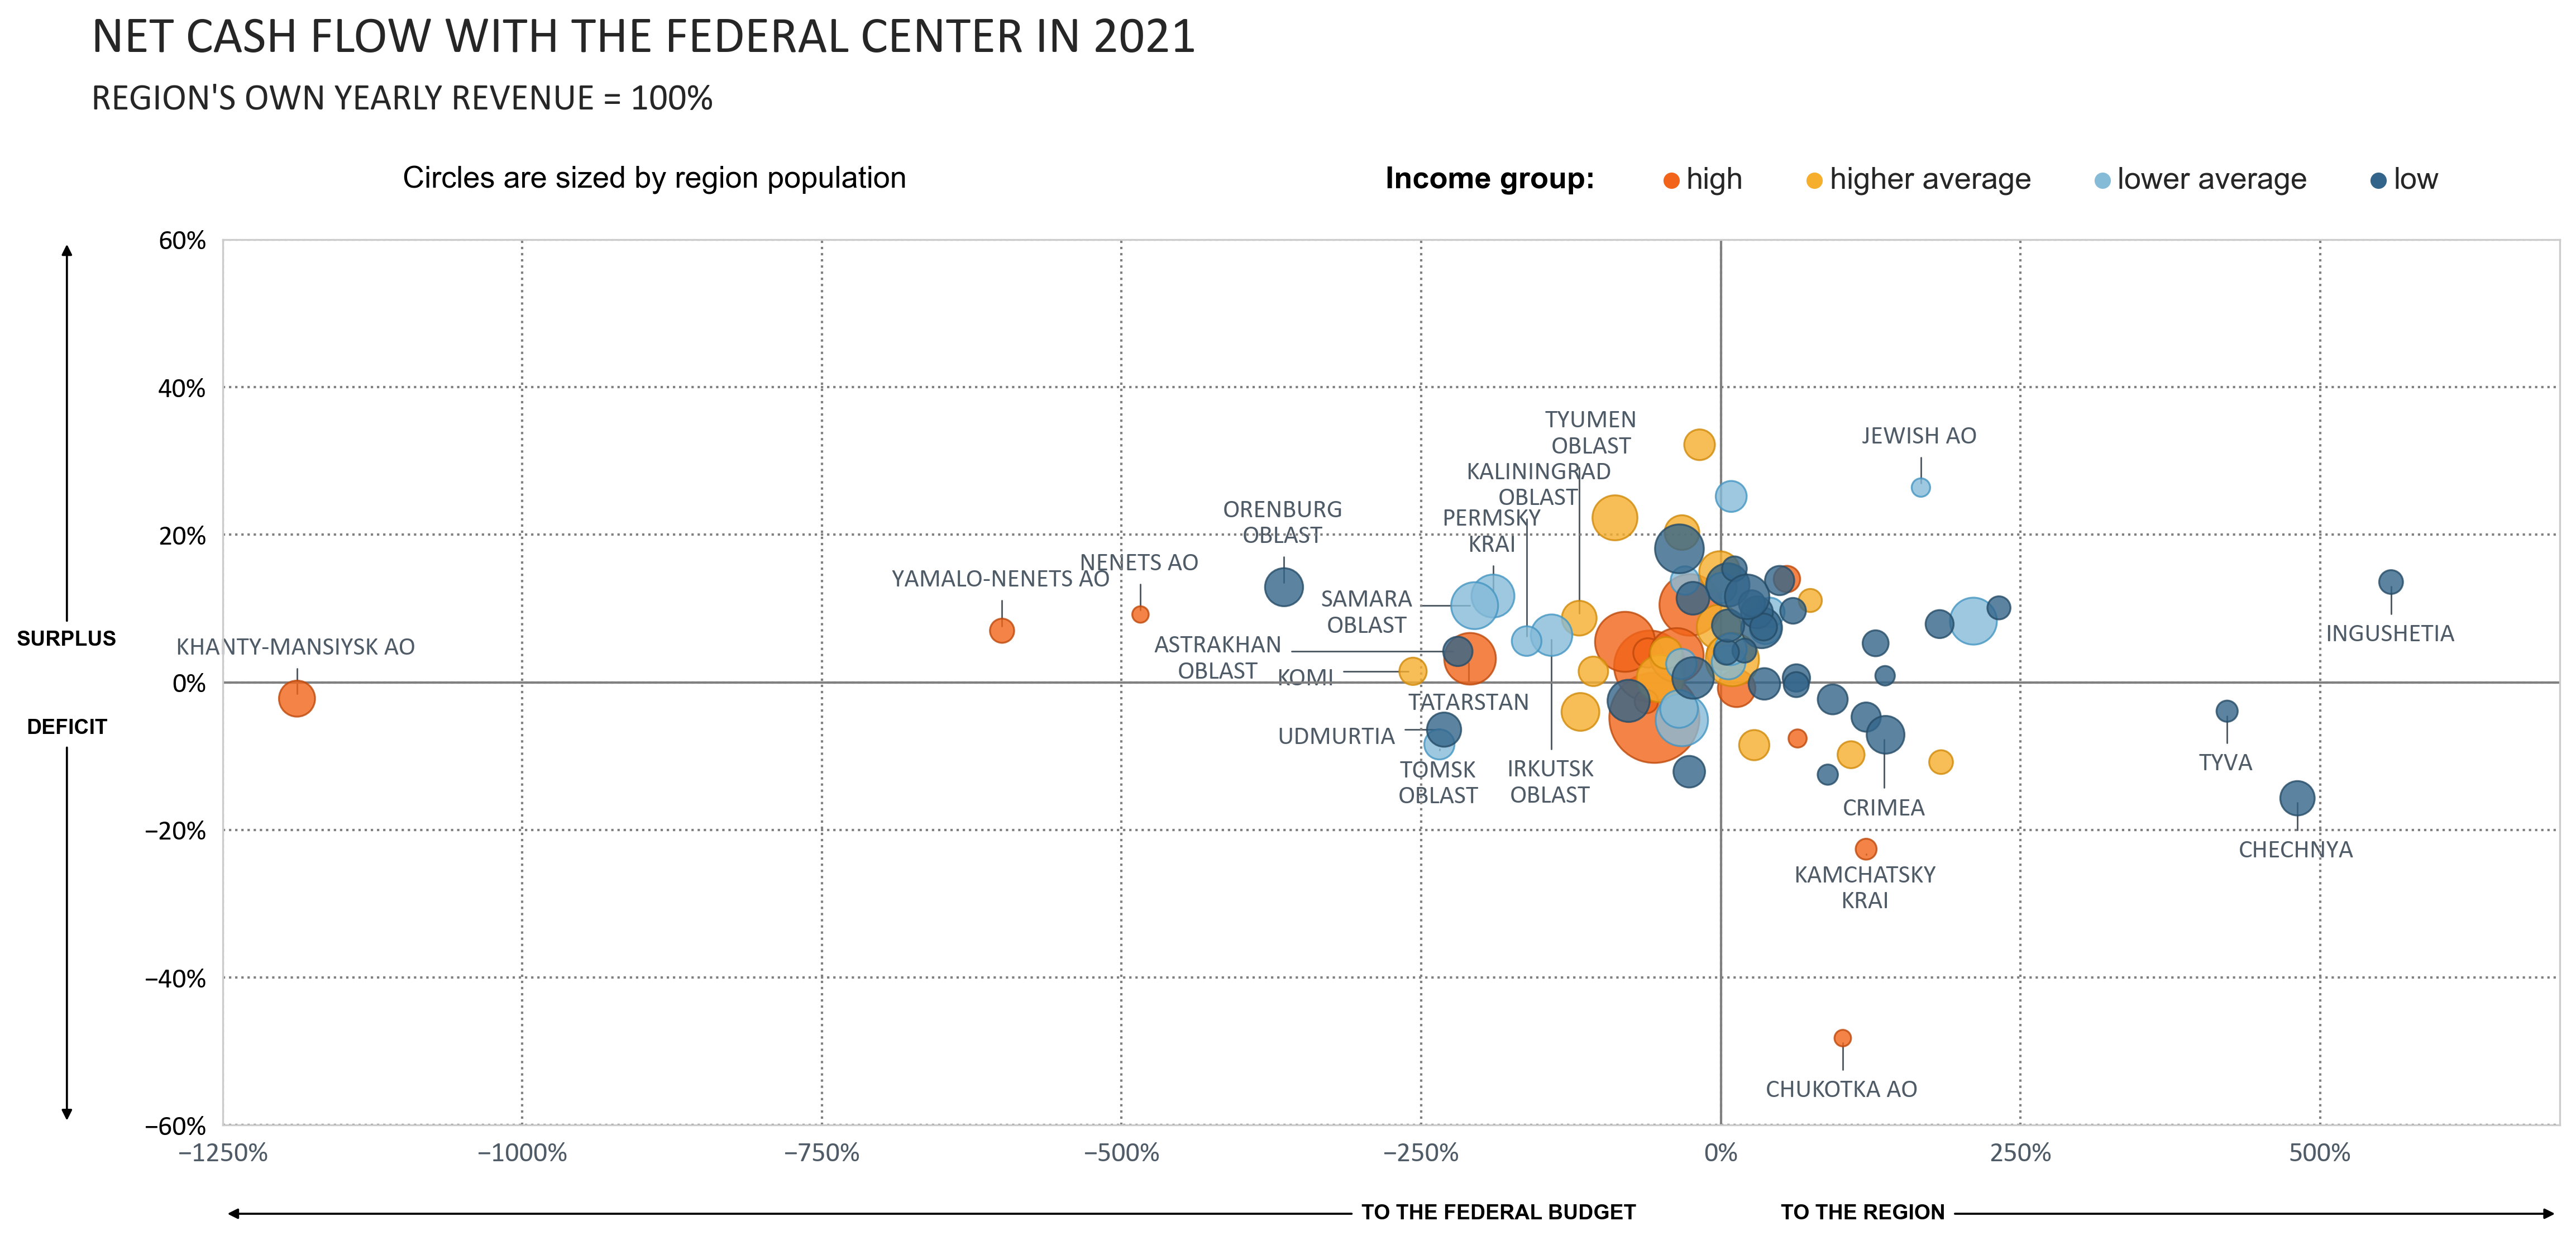

The Python source for this figure:
# There's another NYT-inspired graph (https://www.nytimes.com/2022/01/06/learning/whats-happening-in-this-graph-jan-12-2022.html). 
# Here, I map the regions depending on the direction and the amount of their money exchange with the federal center and on their
# budget balances (surplus or deficit).

# There are several intricate steps here: the bubble edgecolors (corresponding to the main colors), the axes label design (as
# the default looks don't explain what is happening on the chart properly), and the annotations.

import pandas as pd

import matplotlib.pyplot as plt
import matplotlib.ticker as mtick
from matplotlib.ticker import PercentFormatter

import seaborn as sns

# THE DATA ********************************************************************************************************************

df = pd.read_csv('russian_budget_data.csv', index_col=0)

# Extracting the data on own revenues, federal taxes, federal transfers, income per capita, and population
regional_flows = df.query(
    '(i1 == 1 & r1 != 0 & r3 == 0) | (i1 == 1 & i3 in (5, 7)) | (i1 == 1 & i3 == 2 & s1 == 0)')[[
    'year', 'index', 'region_eng', 'value']].pivot(index=['year', 'region_eng'], columns='index', values='value').fillna(0)

# Deficit = own revenue + federal transfers - spending
regional_flows['deficit'] = regional_flows['reg_own_revenue']+regional_flows['transfers_to_reg']-regional_flows['reg_spending']
# Net money flow with the federal center = incoming transfers - owtcoming taxes
regional_flows['flow_to_fed'] = regional_flows['transfers_to_reg']-regional_flows['tax_to_fed']

regional_flows[['reg_own_revenue',
                'tax_to_fed',
                'transfers_to_reg',
                'deficit',
                'flow_to_fed']] = (regional_flows[['reg_own_revenue',
                                                   'tax_to_fed',
                                                   'transfers_to_reg',
                                                   'deficit',
                                                   'flow_to_fed']]/1000000000).round(1) # -> RUB bn

# Budget surplus/deficit as a percentage of the regional's own revenue
regional_flows['deficit_rev_share'] = (regional_flows['deficit']/regional_flows['reg_own_revenue']*100).round(1)
# Money flow with the federal center as a percentage of the regional's own revenue
regional_flows['flow_to_fed_rev_share'] = (regional_flows['flow_to_fed']/regional_flows['reg_own_revenue']*100).round(1)

# Income per capita as a percentage of the average Russian income per capita for the corresponding year
regional_flows['income_tw_mean'] = regional_flows['income_per_cap']/regional_flows.groupby(level=0)[
    'income_per_cap'].mean()

# Defining regions' per capita income classes: the poorest 40%, 20%, 20%, and the richest 20%; the mean per capita income
# fluctuates around the 7th quantile (70%)

quantiles = dict()
years = pd.Series(range(2011,2022))

for year in years:
    quantiles[year] = []
    inc_quantile_80 = float(regional_flows.loc[year].income_per_cap.quantile([0.8])) # the 8th quartile (80%)
    inc_quantile_60 = float(regional_flows.loc[year].income_per_cap.quantile([0.6])) # the 6th quartile (60%)
    inc_quantile_40 = float(regional_flows.loc[year].income_per_cap.quantile([0.4])) # the 4th quartile (40%)
    quantiles[year].append([inc_quantile_80, inc_quantile_60, inc_quantile_40])

df_quantiles = pd.DataFrame(quantiles).T
df_quantiles['inc_quantile_80'], df_quantiles['inc_quantile_60'],  df_quantiles['inc_quantile_40'] = zip(*df_quantiles[0])
df_quantiles = df_quantiles.rename(index={'index':'year'}).drop(0, axis=1)

# Joining the quartile columns to the dataframe
regional_flows = regional_flows.reset_index().set_index('year').join(df_quantiles).reset_index().rename(
    columns={'index':'year'}).set_index(['year', 'region_eng'])

# Defining the region's income class: 
# "high" refers to regions in the top 20% by income per capita;
# "higher average" refers to regions where income per capita is higher than 60% but lower than the top 20%;
# "lower average" refers to regions where income per capita is higher than 40% but lower than the top-40%;
# "low" refers to regions in the bottom 40% by income per capita. 
def region_inc(s):
    if s['income_per_cap'] == 0:
        return 'nodata'
    elif s['income_per_cap'] >= s['inc_quantile_80']:
        return 'high'
    elif s['inc_quantile_60'] <= s['income_per_cap'] < s['inc_quantile_80']:
        return 'higher_avg'
    elif s['inc_quantile_60'] > s['income_per_cap'] >= s['inc_quantile_40']:
        return 'lower_avg'
    elif s['income_per_cap'] < s['inc_quantile_40']:
        return 'low'
regional_flows['region_inc'] = regional_flows.apply(region_inc, axis=1)

# To set the color rules for the bubbles' edges, we need to sort the classes (by which we'll color the bubbles)
def inc_order(s):
    if s['region_inc'] == 'high':
        return 0
    elif s['region_inc'] == 'higher_avg':
        return 1
    elif s['region_inc'] == 'lower_avg':
        return 2
    elif s['region_inc'] == 'low':
        return 3
    elif s['region_inc'] == 'nodata':
        return 4
    else:
        return 5
regional_flows['inc_order'] = regional_flows.apply(inc_order, axis=1)

regional_flows = regional_flows[['deficit_rev_share',
                                 'flow_to_fed_rev_share',
                                 'population',
                                 'region_inc',
                                 'inc_order']].sort_values(by=['year', 'inc_order'])

# Making coordinates for the annotations for 2021; we're looking for regions that gave away or received more than 100% of their
# own revenues. 
coordinates = regional_flows.loc[2021][(
    regional_flows.loc[2021]["flow_to_fed_rev_share"] >= 100)|(
    regional_flows.loc[2021]["flow_to_fed_rev_share"] <= -100)][['flow_to_fed_rev_share', 'deficit_rev_share']]

# Renaming some regions for more beautiful mapping
coordinates = coordinates.rename(index={'chukotka autonomous okrug':'Chukotka AO',
                                       'jewish autonomous oblast':'Jewish AO',
                                       'khanty-mansiysk autonomous okrug – ugra':'Khanty-Mansiysk AO',
                                       'nenets autonomous okrug':'Nenets AO',
                                       'north osetia - alania':'North Osetia',
                                       'yamalo-nenets autonomous okrug':'Yamalo-Nenets AO'})

# Capitalising and transforming long names into two-row
coordinates.index = coordinates.index.str.upper()
coordinates.index = coordinates.index.str.replace(' OBLAST', '\nOBLAST', regex=True)
coordinates.index = coordinates.index.str.replace(' KRAI', '\nKRAI', regex=True)
coordinates.index = coordinates.index.str.replace(' OKRUG', '\nOKRUG', regex=True)

# THE CHART *******************************************************************************************************************

font = {'fontname':'Calibri'}

sns.set_style('whitegrid')

x = regional_flows.loc[2021]['flow_to_fed_rev_share'] # money flows between the region and the center as a percentage
                                                      # of the region's revenue
y = regional_flows.loc[2021]['deficit_rev_share'] # region's surplus/deficit as a percentage of the region's revenue
color = regional_flows.loc[2021]['region_inc'] # color by the income group
size = regional_flows.loc[2021]['population'] # size by the population

# Defining an edgecolor for each class (without this list, they won't coincide with the bubbles' colors)
z = regional_flows.loc[2021]['region_inc'].dropna()
colors = []
for i in range(len(z)):
    if z[i] == "high":
        colors.append('#be490b')
    if z[i] == "higher_avg":
        colors.append('#d18a09')
    if z[i] == "lower_avg":
        colors.append('#4496c3')
    if z[i] == "low":
        colors.append('#264c67')
        
fig, ax = plt.subplots(figsize=(18,7))

ax = sns.scatterplot(x=x, y=y, data=regional_flows.loc[2021], hue=color, size=size, sizes=(50,1500),
                     alpha=.8, lw=20, palette=['#f26419','#f6ae2d','#86bbd8','#33658a'], edgecolor=colors, zorder=3)

# Display the axes values as percentages
ax.xaxis.set_major_formatter(mtick.PercentFormatter())
ax.yaxis.set_major_formatter(mtick.PercentFormatter())

# Annotations for the legend
ax.text(-1100, 67, "Circles are sized by region population", color ='k', fontsize=13) # bubble sizes
ax.text(-280, 67, "Income group:", color ='k', fontsize=13, fontweight='bold') # the name of the legend

# We use annotations with arrows to label the x and y axes so that they define the chart's meaning more clearly
ax.annotate("SURPLUS", xy=(-1380, 60), xytext=(-1380, 5), arrowprops=dict(arrowstyle="-|>", color ='k', lw=0.9),
            color='k', fontsize=9, fontweight='bold', horizontalalignment='center', annotation_clip=False)
ax.annotate("DEFICIT", xy=(-1380, -60), xytext=(-1380, -7), arrowprops=dict(arrowstyle="-|>", color ='k', lw=0.9),
            color='k', fontsize=9, fontweight='bold', horizontalalignment='center', annotation_clip=False)
ax.annotate("TO THE REGION", xy=(700, -72), xytext=(50, -72), arrowprops=dict(arrowstyle="-|>", color ='k', lw=0.9),
            color='k', fontsize=9, fontweight='bold', verticalalignment='center', annotation_clip=False)
ax.annotate("TO THE FEDERAL BUDGET", xy=(-1250, -72), xytext=(-300, -72), arrowprops=dict(arrowstyle="-|>", color ='k', lw=0.9),
            color='k', fontsize=9, fontweight='bold', verticalalignment='center', annotation_clip=False)

# Hide the default axes labels
ax.xaxis.label.set_visible(False)
ax.yaxis.label.set_visible(False)

# Design of a grid and ticklabels 
ax.grid(which='major', axis='both', color='#808080', linestyle=':', linewidth=1, zorder=0)
for label in ax.get_xticklabels():
    label.set(fontsize=12, color='#4f5b66', **font)
for label in ax.get_yticklabels():
    label.set(fontsize=12, color='k', **font)

# Highlight the 0 lines on both axes
plt.axhline(0, color='#808080', linewidth=1, zorder=1)
plt.axvline(0, color='#808080', linewidth=1, zorder=1)

# The edges
plt.ylim(ymin=-60, ymax=60)
plt.xlim(xmin=-1250, xmax=700)

# Legend: we only need a part with colors; sizes spoil the view and don't add much sense. We've added an annotation instead
h,l = ax.get_legend_handles_labels()
plt.legend(h[1:5], ['high', 'higher average', 'lower average', 'low'], ncol=4, bbox_to_anchor=(-0.06, 1.02, 1.02, 0),
           loc='lower right', fontsize=13, frameon=False, handlelength=0.7, handletextpad=0.15)

# Annotation style dicts
arrowprops1 = dict(arrowstyle = '-', color ='#4f5b66', lw=0.7, connectionstyle="angle,angleA=0,angleB=90,rad=5")
arrowprops2 = dict(arrowstyle = '-', color ='#4f5b66', lw=0.7, connectionstyle="angle,angleA=90,angleB=0,rad=5")
kwargs1 = {'fontname':'Calibri', 'fontsize':11, 'horizontalalignment':'center', 'color':'#4f5b66'}
kwargs2 = {'fontname':'Calibri', 'fontsize':11, 'horizontalalignment':'center', 'verticalalignment':'center', 'color':'#4f5b66'}

# Making annotations
c_x = coordinates["flow_to_fed_rev_share"] # x-value
c_y = coordinates["deficit_rev_share"] # y-value
c_i = coordinates.index # the name of the region

# Filtering the regions we are interested in
mask1 = (c_x < -280) # those that give 280%+ of revenue to the federal center
mask2 = (c_x > 250) # those that take 250%+ of revenue from the federal center
mask3 = (c_y > 20) # those with 20%+ surplus
mask4 = (c_y < -20) # those with 20%+ deficit
mask5 = ((c_i == "KOMI")|(c_i == "SAMARA\nOBLAST")|(c_i == "UDMURTIA")) # Komi, Samara, Udmurtia
tomsk = (c_i == "TOMSK\nOBLAST") # Tomsk Oblast
perm = (c_i == "PERMSKY\nKRAI") # Permsky Krai
tyumen = (c_i == "TYUMEN\nOBLAST") # Tyumen Oblast
irkutsk = (c_i == "IRKUTSK\nOBLAST") # Irkutsk Oblast
kalin = (c_i == "KALININGRAD\nOBLAST") # Kaliningrad Oblast
tatar = (c_i == "TATARSTAN") # Tatarstan
astr = (c_i == "ASTRAKHAN\nOBLAST") # Astrakhan Oblast
crimea = (c_i == "CRIMEA") # Crimea

# Annotating groups of regions
x1 = c_x[mask1 | mask3 | perm]
y1 = c_y[mask1 | mask3 | perm]
names1 = c_i[mask1 | mask3 | perm]
for x0,y0,name in zip(x1,y1,names1):
    ax.annotate(name, xy =(x0, y0), xytext =(x0-1, y0+6), arrowprops = arrowprops1, **kwargs1, zorder=0)

x2 = c_x[mask2 | mask4 | tomsk]
y2 = c_y[mask2 | mask4 | tomsk]
names2 = c_i[mask2 | mask4 | tomsk]
for x0,y0,name in zip(x2,y2,names2):
    ax.annotate(name, xy =(x0, y0), xytext =(x0-1, y0-8), arrowprops = arrowprops1, **kwargs1, zorder=0)

x3 = c_x[mask5]
y3 = c_y[mask5]
names3 = c_i[mask5]
for x0,y0,name in zip(x3,y3,names3):
    ax.annotate(name, xy =(x0, y0), xytext =(x0-90, y0-1), arrowprops = arrowprops2, **kwargs2, zorder=0)

# Annotating individual regions
x4 = c_x[tatar][0]
y4 = c_y[tatar][0]
names4 = c_i[tatar][0]
ax.annotate(names4, xy =(x4, y4), xytext =(x4-1, y4-6), arrowprops = arrowprops2, **kwargs2, zorder=0)

x5 = c_x[astr][0]
y5 = c_y[astr][0]
names5 = c_i[astr][0]
ax.annotate(names5, xy =(x5, y5), xytext =(x5-200, y5-1), arrowprops = arrowprops2, **kwargs2, zorder=0)

x6 = c_x[crimea][0]
y6 = c_y[crimea][0]
names6 = c_i[crimea][0]
ax.annotate(names6, xy =(x6, y6), xytext =(x6-1, y6-10), arrowprops = arrowprops2, **kwargs2, zorder=0)

x7 = c_x[tyumen][0]
y7 = c_y[tyumen][0]
names7 = c_i[tyumen][0]
ax.annotate(names7, xy =(x7, y7), xytext =(x7+10, y7+25), arrowprops = arrowprops1, **kwargs2, zorder=0)

x8 = c_x[kalin][0]
y8 = c_y[kalin][0]
names8 = c_i[kalin][0]
ax.annotate(names8, xy =(x8, y8), xytext =(x8+10, y7+18), arrowprops = arrowprops1, **kwargs2, zorder=0)

x9 = c_x[irkutsk][0]
y9 = c_y[irkutsk][0]
names9 = c_i[irkutsk][0]
ax.annotate(names9, xy =(x9, y9), xytext =(x9-1, y9-20), arrowprops = arrowprops1, **kwargs2, zorder=0)

plt.suptitle('NET CASH FLOW WITH THE FEDERAL CENTER IN 2021', x=0.448, y=1.07, fontsize=22, ha='right', va='top', **font)
plt.title("REGION'S OWN YEARLY REVENUE = 100%", x=0.21, y=1.16, fontsize=16, ha='right', va='top', **font)

plt.savefig('04_bubble_chart_with_colored_groups_nyt.png', dpi=300, bbox_inches='tight')

plt.show()